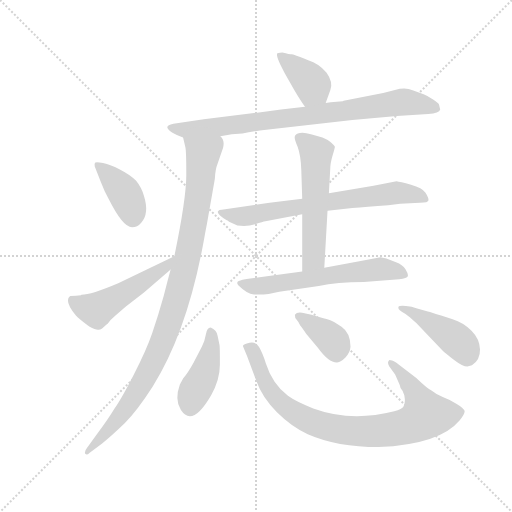
t = 0.00 s
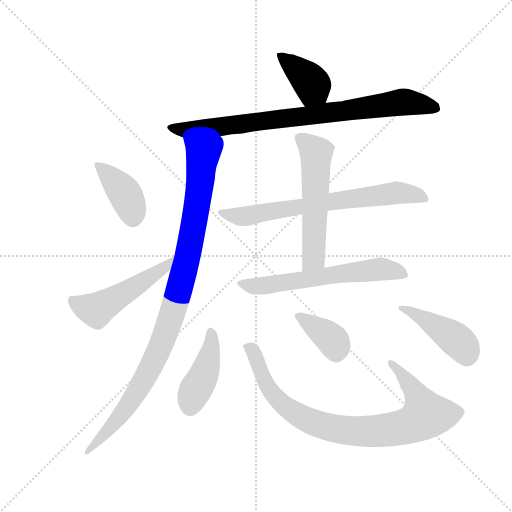
t = 1.86 s
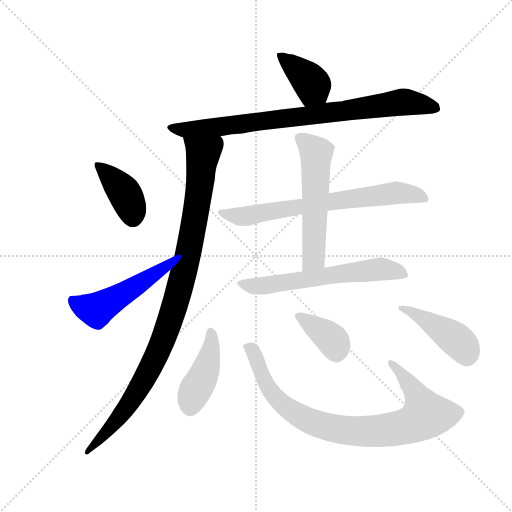
t = 3.72 s
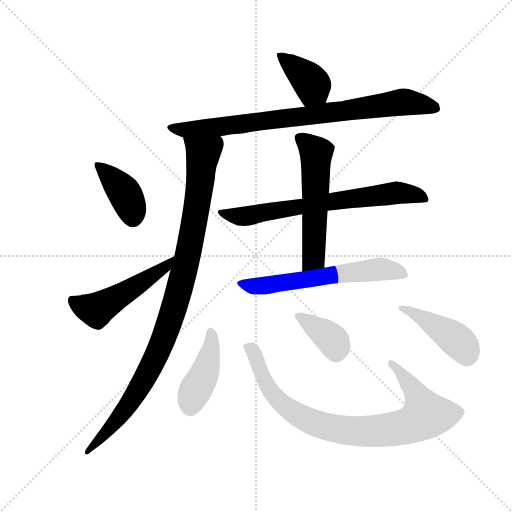
t = 5.57 s
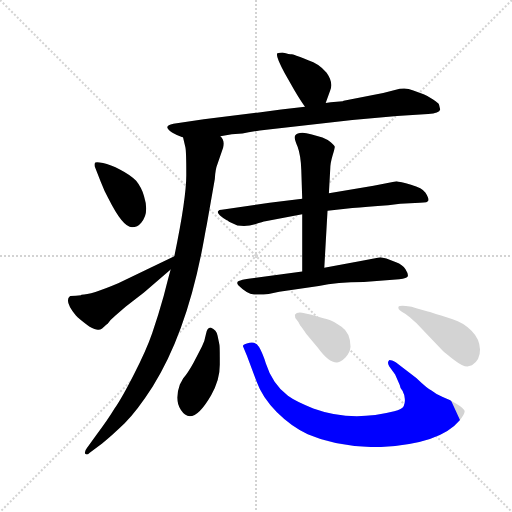
t = 7.43 s
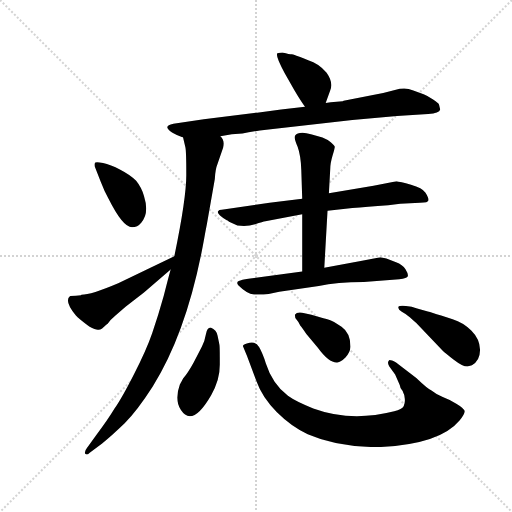
t = 9.29 s

The animated SVG that drew these frames (rendered in a browser with its animation timeline set to each time). Animation: 12 CSS @keyframes rules; one cycle of 9.29 s.

<svg version="1.1" viewBox="0 0 1024 1024" xmlns="http://www.w3.org/2000/svg">
  <g stroke="lightgray" stroke-dasharray="1,1" stroke-width="1" transform="scale(4, 4)">
    <line x1="0" y1="0" x2="256" y2="256"></line>
    <line x1="256" y1="0" x2="0" y2="256"></line>
    <line x1="128" y1="0" x2="128" y2="256"></line>
    <line x1="0" y1="128" x2="256" y2="128"></line>
  </g>
  <g transform="scale(0.92, -0.92) translate(60, -850)">
    <style type="text/css">
      
        @keyframes keyframes0 {
          from {
            stroke: blue;
            stroke-dashoffset: 390;
            stroke-width: 128;
          }
          56% {
            animation-timing-function: step-end;
            stroke: blue;
            stroke-dashoffset: 0;
            stroke-width: 128;
          }
          to {
            stroke: black;
            stroke-width: 1024;
          }
        }
        #make-me-a-hanzi-animation-0 {
          animation: keyframes0 0.5673828125s both;
          animation-delay: 0s;
          animation-timing-function: linear;
        }
      
        @keyframes keyframes1 {
          from {
            stroke: blue;
            stroke-dashoffset: 837;
            stroke-width: 128;
          }
          73% {
            animation-timing-function: step-end;
            stroke: blue;
            stroke-dashoffset: 0;
            stroke-width: 128;
          }
          to {
            stroke: black;
            stroke-width: 1024;
          }
        }
        #make-me-a-hanzi-animation-1 {
          animation: keyframes1 0.93115234375s both;
          animation-delay: 0.5673828125s;
          animation-timing-function: linear;
        }
      
        @keyframes keyframes2 {
          from {
            stroke: blue;
            stroke-dashoffset: 1013;
            stroke-width: 128;
          }
          77% {
            animation-timing-function: step-end;
            stroke: blue;
            stroke-dashoffset: 0;
            stroke-width: 128;
          }
          to {
            stroke: black;
            stroke-width: 1024;
          }
        }
        #make-me-a-hanzi-animation-2 {
          animation: keyframes2 1.0743815104166667s both;
          animation-delay: 1.49853515625s;
          animation-timing-function: linear;
        }
      
        @keyframes keyframes3 {
          from {
            stroke: blue;
            stroke-dashoffset: 400;
            stroke-width: 128;
          }
          57% {
            animation-timing-function: step-end;
            stroke: blue;
            stroke-dashoffset: 0;
            stroke-width: 128;
          }
          to {
            stroke: black;
            stroke-width: 1024;
          }
        }
        #make-me-a-hanzi-animation-3 {
          animation: keyframes3 0.5755208333333334s both;
          animation-delay: 2.572916666666667s;
          animation-timing-function: linear;
        }
      
        @keyframes keyframes4 {
          from {
            stroke: blue;
            stroke-dashoffset: 511;
            stroke-width: 128;
          }
          62% {
            animation-timing-function: step-end;
            stroke: blue;
            stroke-dashoffset: 0;
            stroke-width: 128;
          }
          to {
            stroke: black;
            stroke-width: 1024;
          }
        }
        #make-me-a-hanzi-animation-4 {
          animation: keyframes4 0.6658528645833334s both;
          animation-delay: 3.1484375000000004s;
          animation-timing-function: linear;
        }
      
        @keyframes keyframes5 {
          from {
            stroke: blue;
            stroke-dashoffset: 708;
            stroke-width: 128;
          }
          70% {
            animation-timing-function: step-end;
            stroke: blue;
            stroke-dashoffset: 0;
            stroke-width: 128;
          }
          to {
            stroke: black;
            stroke-width: 1024;
          }
        }
        #make-me-a-hanzi-animation-5 {
          animation: keyframes5 0.826171875s both;
          animation-delay: 3.814290364583334s;
          animation-timing-function: linear;
        }
      
        @keyframes keyframes6 {
          from {
            stroke: blue;
            stroke-dashoffset: 561;
            stroke-width: 128;
          }
          65% {
            animation-timing-function: step-end;
            stroke: blue;
            stroke-dashoffset: 0;
            stroke-width: 128;
          }
          to {
            stroke: black;
            stroke-width: 1024;
          }
        }
        #make-me-a-hanzi-animation-6 {
          animation: keyframes6 0.70654296875s both;
          animation-delay: 4.640462239583334s;
          animation-timing-function: linear;
        }
      
        @keyframes keyframes7 {
          from {
            stroke: blue;
            stroke-dashoffset: 613;
            stroke-width: 128;
          }
          67% {
            animation-timing-function: step-end;
            stroke: blue;
            stroke-dashoffset: 0;
            stroke-width: 128;
          }
          to {
            stroke: black;
            stroke-width: 1024;
          }
        }
        #make-me-a-hanzi-animation-7 {
          animation: keyframes7 0.7488606770833334s both;
          animation-delay: 5.347005208333334s;
          animation-timing-function: linear;
        }
      
        @keyframes keyframes8 {
          from {
            stroke: blue;
            stroke-dashoffset: 427;
            stroke-width: 128;
          }
          58% {
            animation-timing-function: step-end;
            stroke: blue;
            stroke-dashoffset: 0;
            stroke-width: 128;
          }
          to {
            stroke: black;
            stroke-width: 1024;
          }
        }
        #make-me-a-hanzi-animation-8 {
          animation: keyframes8 0.5974934895833334s both;
          animation-delay: 6.095865885416667s;
          animation-timing-function: linear;
        }
      
        @keyframes keyframes9 {
          from {
            stroke: blue;
            stroke-dashoffset: 875;
            stroke-width: 128;
          }
          74% {
            animation-timing-function: step-end;
            stroke: blue;
            stroke-dashoffset: 0;
            stroke-width: 128;
          }
          to {
            stroke: black;
            stroke-width: 1024;
          }
        }
        #make-me-a-hanzi-animation-9 {
          animation: keyframes9 0.9620768229166666s both;
          animation-delay: 6.693359375s;
          animation-timing-function: linear;
        }
      
        @keyframes keyframes10 {
          from {
            stroke: blue;
            stroke-dashoffset: 380;
            stroke-width: 128;
          }
          55% {
            animation-timing-function: step-end;
            stroke: blue;
            stroke-dashoffset: 0;
            stroke-width: 128;
          }
          to {
            stroke: black;
            stroke-width: 1024;
          }
        }
        #make-me-a-hanzi-animation-10 {
          animation: keyframes10 0.5592447916666666s both;
          animation-delay: 7.655436197916667s;
          animation-timing-function: linear;
        }
      
        @keyframes keyframes11 {
          from {
            stroke: blue;
            stroke-dashoffset: 440;
            stroke-width: 128;
          }
          59% {
            animation-timing-function: step-end;
            stroke: blue;
            stroke-dashoffset: 0;
            stroke-width: 128;
          }
          to {
            stroke: black;
            stroke-width: 1024;
          }
        }
        #make-me-a-hanzi-animation-11 {
          animation: keyframes11 0.6080729166666666s both;
          animation-delay: 8.214680989583334s;
          animation-timing-function: linear;
        }
      
    </style>
    
      <path d="M 648 626 L 658 654 Q 665 671 650 692 Q 633 712 610 719 Q 577 732 574 732 Q 570 732 554 736 Q 549 736 543 734 Q 538 729 559 691 L 580 654 Q 593 632 603 618 C 620 593 638 598 648 626 Z" fill="lightgray"></path>
    
      <path d="M 317 581 Q 292 576 314 562 Q 326 555 338 551 L 419 554 L 444 558 L 467 560 Q 487 564 519 568 L 706 589 L 803 598 L 871 602 Q 895 604 897 612 Q 895 620 894.5 622.5 Q 894 625 881.5 633.5 Q 869 642 861 645 L 837 654 Q 821 661 798.5 654.5 Q 776 648 748 643 L 687 631 L 685 630 L 672 629 Q 658 628 648 626 L 603 618 L 551 612 L 499 605 L 383 591 L 317 581 Z" fill="lightgray"></path>
    
      <path d="M 338 551 L 343 530 Q 345 522 345 470 Q 345 418 319 293 L 311 264 Q 307 250 296 207 Q 284 164 271 126 Q 258 88 231 36 Q 204 -17 189 -38 Q 174 -63 149 -96 L 129 -124 Q 122 -133 126 -137 Q 129 -140 135 -134 L 162 -114 Q 183 -97 211 -70 Q 238 -43 272 10 Q 348 131 384 332 Q 387 349 390 364 L 407 461 Q 408 482 413 494 L 425 529 Q 429 546 419 554 C 411 583 331 580 338 551 Z" fill="lightgray"></path>
    
      <path d="M 159 455 Q 167 434 176 418 Q 207 356 227 356 Q 239 356 247 366 Q 265 386 253 424 Q 248 442 236 457 Q 223 470 201.5 481 Q 180 492 164 495.5 Q 148 499 146.5 496 Q 145 493 146 488 L 159 455 Z" fill="lightgray"></path>
    
      <path d="M 319 293 L 197 234 Q 138 209 117 209 L 116 208 L 105 207 Q 93 207 92 206 Q 79 196 105 164 Q 110 158 134 140 Q 149 132 154 133 Q 158 133 162 136 L 171 144 L 174 146 Q 180 155 191 164 L 213 183 L 253 214 L 311 264 C 334 284 346 306 319 293 Z" fill="lightgray"></path>
    
      <path d="M 433 371 Q 434 371 438 368 L 456 360 Q 477 357 494.5 362.5 Q 512 368 517 369 L 597 384 L 652 392 L 706 398 Q 736 400 784 404 L 810 407 L 853 409 Q 871 409 871.5 414.5 Q 872 420 865 431 Q 858 442 833.5 448.5 Q 809 455 802 456 L 752 446 L 655 430 L 597 418 L 526 409 L 422 394 Q 416 394 414 391 Q 410 385 433 371 Z" fill="lightgray"></path>
    
      <path d="M 597 384 L 597 260 C 597 230 643 238 645 268 L 652 392 L 655 430 L 658 484 Q 658 495 663 512 Q 668 528 668 531 Q 667 534 659 541 Q 651 547 641 551 L 616 558 Q 601 563 592 561 Q 582 559 581 554 Q 579 549 587 531 Q 594 512 595 480 L 597 418 L 597 384 Z" fill="lightgray"></path>
    
      <path d="M 597 260 L 480 244 Q 465 242 459 239 Q 453 236 458 230 Q 477 211 492 210 Q 507 209 524 211 L 547 216 L 633 228 Q 672 237 731 237 L 808 243 Q 825 245 826.5 249.5 Q 828 254 821.5 264.5 Q 815 275 801 280 L 780 288 L 767 291 L 727 283 L 645 268 L 597 260 Z" fill="lightgray"></path>
    
      <path d="M 398 138 Q 390 138 387.5 123 Q 385 108 379 97 L 361 62 Q 349 40 338 27 Q 333 17 332 16 L 331 14 Q 319 -19 333 -41 Q 358 -80 399 -9 Q 418 24 418 57 L 418 73 Q 418 98 417 101 L 413 120 Q 411 133 398 138 Z" fill="lightgray"></path>
    
      <path d="M 498 20 Q 510 -14 541.5 -45.5 Q 573 -77 609 -94 Q 673 -122 763 -122 Q 896 -116 939 -64 Q 951 -50 950 -43 Q 948 -37 932 -27.5 Q 916 -18 902.5 -13 Q 889 -8 878 1 Q 870 4 845 28 L 801 62 Q 789 68 786 67 Q 781 62 786 54 L 799 36 L 809 13 Q 810 7 813 3 Q 816 -1 816.5 -3 Q 817 -5 818 -6.5 Q 819 -8 820 -17 Q 821 -26 817.5 -33 Q 814 -40 797 -44 Q 703 -68 621 -38 Q 583 -23 566 -10.5 Q 549 2 537 20 Q 525 38 518 60 Q 511 82 503.5 95 Q 496 108 482.5 105 Q 469 102 468 98 L 477 76 L 498 20 Z" fill="lightgray"></path>
    
      <path d="M 602 169 Q 586 173 581 166 Q 581 159 584.5 155.5 Q 588 152 593 142 Q 596 139 606 124 L 631 94 Q 655 61 673 62 Q 681 63 691 73 Q 701 83 702 96 Q 702 126 682.5 139.5 Q 663 153 656.5 154.5 Q 650 156 643 158 L 617 166 L 602 169 Z" fill="lightgray"></path>
    
      <path d="M 903 87 Q 907 83 926.5 68 Q 946 53 956 53 L 966 56 Q 984 67 983.5 90 Q 983 113 965 131 Q 947 149 924 156 L 899 164 Q 878 171 870 173 L 845 180 Q 836 184 822.5 185 Q 809 186 807 184 Q 803 178 813.5 172.5 Q 824 167 831.5 160 Q 839 153 845 148 L 903 87 Z" fill="lightgray"></path>
    
    
      <clipPath id="make-me-a-hanzi-clip-0">
        <path d="M 648 626 L 658 654 Q 665 671 650 692 Q 633 712 610 719 Q 577 732 574 732 Q 570 732 554 736 Q 549 736 543 734 Q 538 729 559 691 L 580 654 Q 593 632 603 618 C 620 593 638 598 648 626 Z"></path>
      </clipPath>
      <path clip-path="url(#make-me-a-hanzi-clip-0)" d="M 549 730 L 620 666 L 609 629" fill="none" id="make-me-a-hanzi-animation-0" stroke-dasharray="262 524" stroke-linecap="round"></path>
    
      <clipPath id="make-me-a-hanzi-clip-1">
        <path d="M 317 581 Q 292 576 314 562 Q 326 555 338 551 L 419 554 L 444 558 L 467 560 Q 487 564 519 568 L 706 589 L 803 598 L 871 602 Q 895 604 897 612 Q 895 620 894.5 622.5 Q 894 625 881.5 633.5 Q 869 642 861 645 L 837 654 Q 821 661 798.5 654.5 Q 776 648 748 643 L 687 631 L 685 630 L 672 629 Q 658 628 648 626 L 603 618 L 551 612 L 499 605 L 383 591 L 317 581 Z"></path>
      </clipPath>
      <path clip-path="url(#make-me-a-hanzi-clip-1)" d="M 313 572 L 344 567 L 398 572 L 819 628 L 888 615" fill="none" id="make-me-a-hanzi-animation-1" stroke-dasharray="709 1418" stroke-linecap="round"></path>
    
      <clipPath id="make-me-a-hanzi-clip-2">
        <path d="M 338 551 L 343 530 Q 345 522 345 470 Q 345 418 319 293 L 311 264 Q 307 250 296 207 Q 284 164 271 126 Q 258 88 231 36 Q 204 -17 189 -38 Q 174 -63 149 -96 L 129 -124 Q 122 -133 126 -137 Q 129 -140 135 -134 L 162 -114 Q 183 -97 211 -70 Q 238 -43 272 10 Q 348 131 384 332 Q 387 349 390 364 L 407 461 Q 408 482 413 494 L 425 529 Q 429 546 419 554 C 411 583 331 580 338 551 Z"></path>
      </clipPath>
      <path clip-path="url(#make-me-a-hanzi-clip-2)" d="M 345 547 L 381 511 L 352 310 L 319 182 L 294 111 L 255 28 L 208 -45 L 129 -131" fill="none" id="make-me-a-hanzi-animation-2" stroke-dasharray="885 1770" stroke-linecap="round"></path>
    
      <clipPath id="make-me-a-hanzi-clip-3">
        <path d="M 159 455 Q 167 434 176 418 Q 207 356 227 356 Q 239 356 247 366 Q 265 386 253 424 Q 248 442 236 457 Q 223 470 201.5 481 Q 180 492 164 495.5 Q 148 499 146.5 496 Q 145 493 146 488 L 159 455 Z"></path>
      </clipPath>
      <path clip-path="url(#make-me-a-hanzi-clip-3)" d="M 150 492 L 208 435 L 222 407 L 228 376" fill="none" id="make-me-a-hanzi-animation-3" stroke-dasharray="272 544" stroke-linecap="round"></path>
    
      <clipPath id="make-me-a-hanzi-clip-4">
        <path d="M 319 293 L 197 234 Q 138 209 117 209 L 116 208 L 105 207 Q 93 207 92 206 Q 79 196 105 164 Q 110 158 134 140 Q 149 132 154 133 Q 158 133 162 136 L 171 144 L 174 146 Q 180 155 191 164 L 213 183 L 253 214 L 311 264 C 334 284 346 306 319 293 Z"></path>
      </clipPath>
      <path clip-path="url(#make-me-a-hanzi-clip-4)" d="M 99 197 L 112 187 L 149 176 L 285 259 L 314 287" fill="none" id="make-me-a-hanzi-animation-4" stroke-dasharray="383 766" stroke-linecap="round"></path>
    
      <clipPath id="make-me-a-hanzi-clip-5">
        <path d="M 433 371 Q 434 371 438 368 L 456 360 Q 477 357 494.5 362.5 Q 512 368 517 369 L 597 384 L 652 392 L 706 398 Q 736 400 784 404 L 810 407 L 853 409 Q 871 409 871.5 414.5 Q 872 420 865 431 Q 858 442 833.5 448.5 Q 809 455 802 456 L 752 446 L 655 430 L 597 418 L 526 409 L 422 394 Q 416 394 414 391 Q 410 385 433 371 Z"></path>
      </clipPath>
      <path clip-path="url(#make-me-a-hanzi-clip-5)" d="M 420 388 L 464 379 L 484 381 L 801 431 L 845 426 L 865 417" fill="none" id="make-me-a-hanzi-animation-5" stroke-dasharray="580 1160" stroke-linecap="round"></path>
    
      <clipPath id="make-me-a-hanzi-clip-6">
        <path d="M 597 384 L 597 260 C 597 230 643 238 645 268 L 652 392 L 655 430 L 658 484 Q 658 495 663 512 Q 668 528 668 531 Q 667 534 659 541 Q 651 547 641 551 L 616 558 Q 601 563 592 561 Q 582 559 581 554 Q 579 549 587 531 Q 594 512 595 480 L 597 418 L 597 384 Z"></path>
      </clipPath>
      <path clip-path="url(#make-me-a-hanzi-clip-6)" d="M 591 550 L 628 512 L 622 289 L 602 268" fill="none" id="make-me-a-hanzi-animation-6" stroke-dasharray="433 866" stroke-linecap="round"></path>
    
      <clipPath id="make-me-a-hanzi-clip-7">
        <path d="M 597 260 L 480 244 Q 465 242 459 239 Q 453 236 458 230 Q 477 211 492 210 Q 507 209 524 211 L 547 216 L 633 228 Q 672 237 731 237 L 808 243 Q 825 245 826.5 249.5 Q 828 254 821.5 264.5 Q 815 275 801 280 L 780 288 L 767 291 L 727 283 L 645 268 L 597 260 Z"></path>
      </clipPath>
      <path clip-path="url(#make-me-a-hanzi-clip-7)" d="M 465 234 L 498 228 L 765 265 L 818 255" fill="none" id="make-me-a-hanzi-animation-7" stroke-dasharray="485 970" stroke-linecap="round"></path>
    
      <clipPath id="make-me-a-hanzi-clip-8">
        <path d="M 398 138 Q 390 138 387.5 123 Q 385 108 379 97 L 361 62 Q 349 40 338 27 Q 333 17 332 16 L 331 14 Q 319 -19 333 -41 Q 358 -80 399 -9 Q 418 24 418 57 L 418 73 Q 418 98 417 101 L 413 120 Q 411 133 398 138 Z"></path>
      </clipPath>
      <path clip-path="url(#make-me-a-hanzi-clip-8)" d="M 399 128 L 400 102 L 389 52 L 358 -12 L 354 -34" fill="none" id="make-me-a-hanzi-animation-8" stroke-dasharray="299 598" stroke-linecap="round"></path>
    
      <clipPath id="make-me-a-hanzi-clip-9">
        <path d="M 498 20 Q 510 -14 541.5 -45.5 Q 573 -77 609 -94 Q 673 -122 763 -122 Q 896 -116 939 -64 Q 951 -50 950 -43 Q 948 -37 932 -27.5 Q 916 -18 902.5 -13 Q 889 -8 878 1 Q 870 4 845 28 L 801 62 Q 789 68 786 67 Q 781 62 786 54 L 799 36 L 809 13 Q 810 7 813 3 Q 816 -1 816.5 -3 Q 817 -5 818 -6.5 Q 819 -8 820 -17 Q 821 -26 817.5 -33 Q 814 -40 797 -44 Q 703 -68 621 -38 Q 583 -23 566 -10.5 Q 549 2 537 20 Q 525 38 518 60 Q 511 82 503.5 95 Q 496 108 482.5 105 Q 469 102 468 98 L 477 76 L 498 20 Z"></path>
      </clipPath>
      <path clip-path="url(#make-me-a-hanzi-clip-9)" d="M 475 94 L 487 91 L 492 83 L 522 8 L 550 -26 L 626 -70 L 692 -86 L 791 -84 L 826 -76 L 865 -53 L 838 6 L 792 61" fill="none" id="make-me-a-hanzi-animation-9" stroke-dasharray="747 1494" stroke-linecap="round"></path>
    
      <clipPath id="make-me-a-hanzi-clip-10">
        <path d="M 602 169 Q 586 173 581 166 Q 581 159 584.5 155.5 Q 588 152 593 142 Q 596 139 606 124 L 631 94 Q 655 61 673 62 Q 681 63 691 73 Q 701 83 702 96 Q 702 126 682.5 139.5 Q 663 153 656.5 154.5 Q 650 156 643 158 L 617 166 L 602 169 Z"></path>
      </clipPath>
      <path clip-path="url(#make-me-a-hanzi-clip-10)" d="M 588 162 L 656 117 L 669 101 L 671 79" fill="none" id="make-me-a-hanzi-animation-10" stroke-dasharray="252 504" stroke-linecap="round"></path>
    
      <clipPath id="make-me-a-hanzi-clip-11">
        <path d="M 903 87 Q 907 83 926.5 68 Q 946 53 956 53 L 966 56 Q 984 67 983.5 90 Q 983 113 965 131 Q 947 149 924 156 L 899 164 Q 878 171 870 173 L 845 180 Q 836 184 822.5 185 Q 809 186 807 184 Q 803 178 813.5 172.5 Q 824 167 831.5 160 Q 839 153 845 148 L 903 87 Z"></path>
      </clipPath>
      <path clip-path="url(#make-me-a-hanzi-clip-11)" d="M 815 181 L 931 112 L 947 97 L 956 71" fill="none" id="make-me-a-hanzi-animation-11" stroke-dasharray="312 624" stroke-linecap="round"></path>
    
  </g>
</svg>
